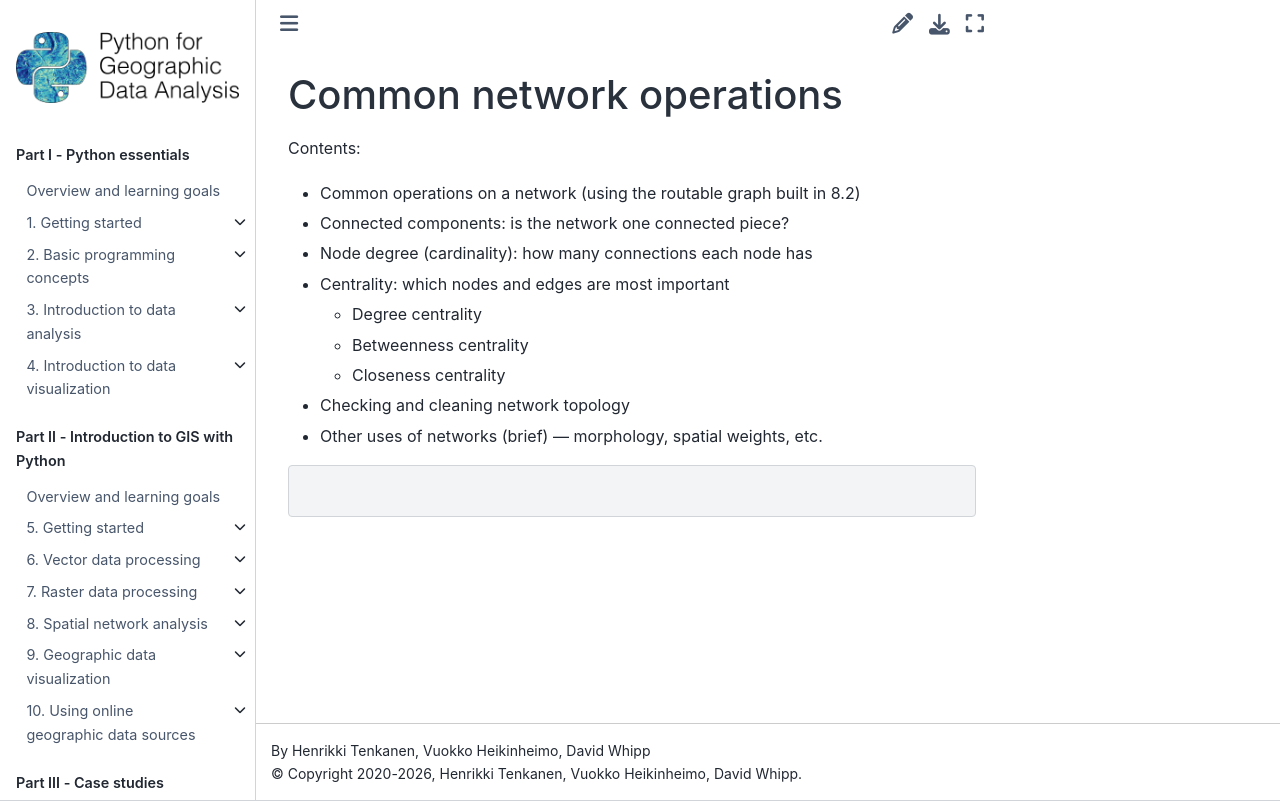

repository: Python-GIS-book/site · page: part2/chapter-08/md/02-common-network-operations.html · generator: sphinx

---
jupyter:
  jupytext:
    text_representation:
      extension: .md
      format_name: markdown
      format_version: '1.3'
      jupytext_version: 1.19.5
  kernelspec:
    display_name: Python 3 (ipykernel)
    language: python
    name: python3
---

# Common network operations

Contents:
- Common operations on a network (using the routable graph built in 8.2)
- Connected components: is the network one connected piece?
- Node degree (cardinality): how many connections each node has
- Centrality: which nodes and edges are most important
  - Degree centrality
  - Betweenness centrality
  - Closeness centrality
- Checking and cleaning network topology
- Other uses of networks (brief) — morphology, spatial weights, etc.


```python

```
